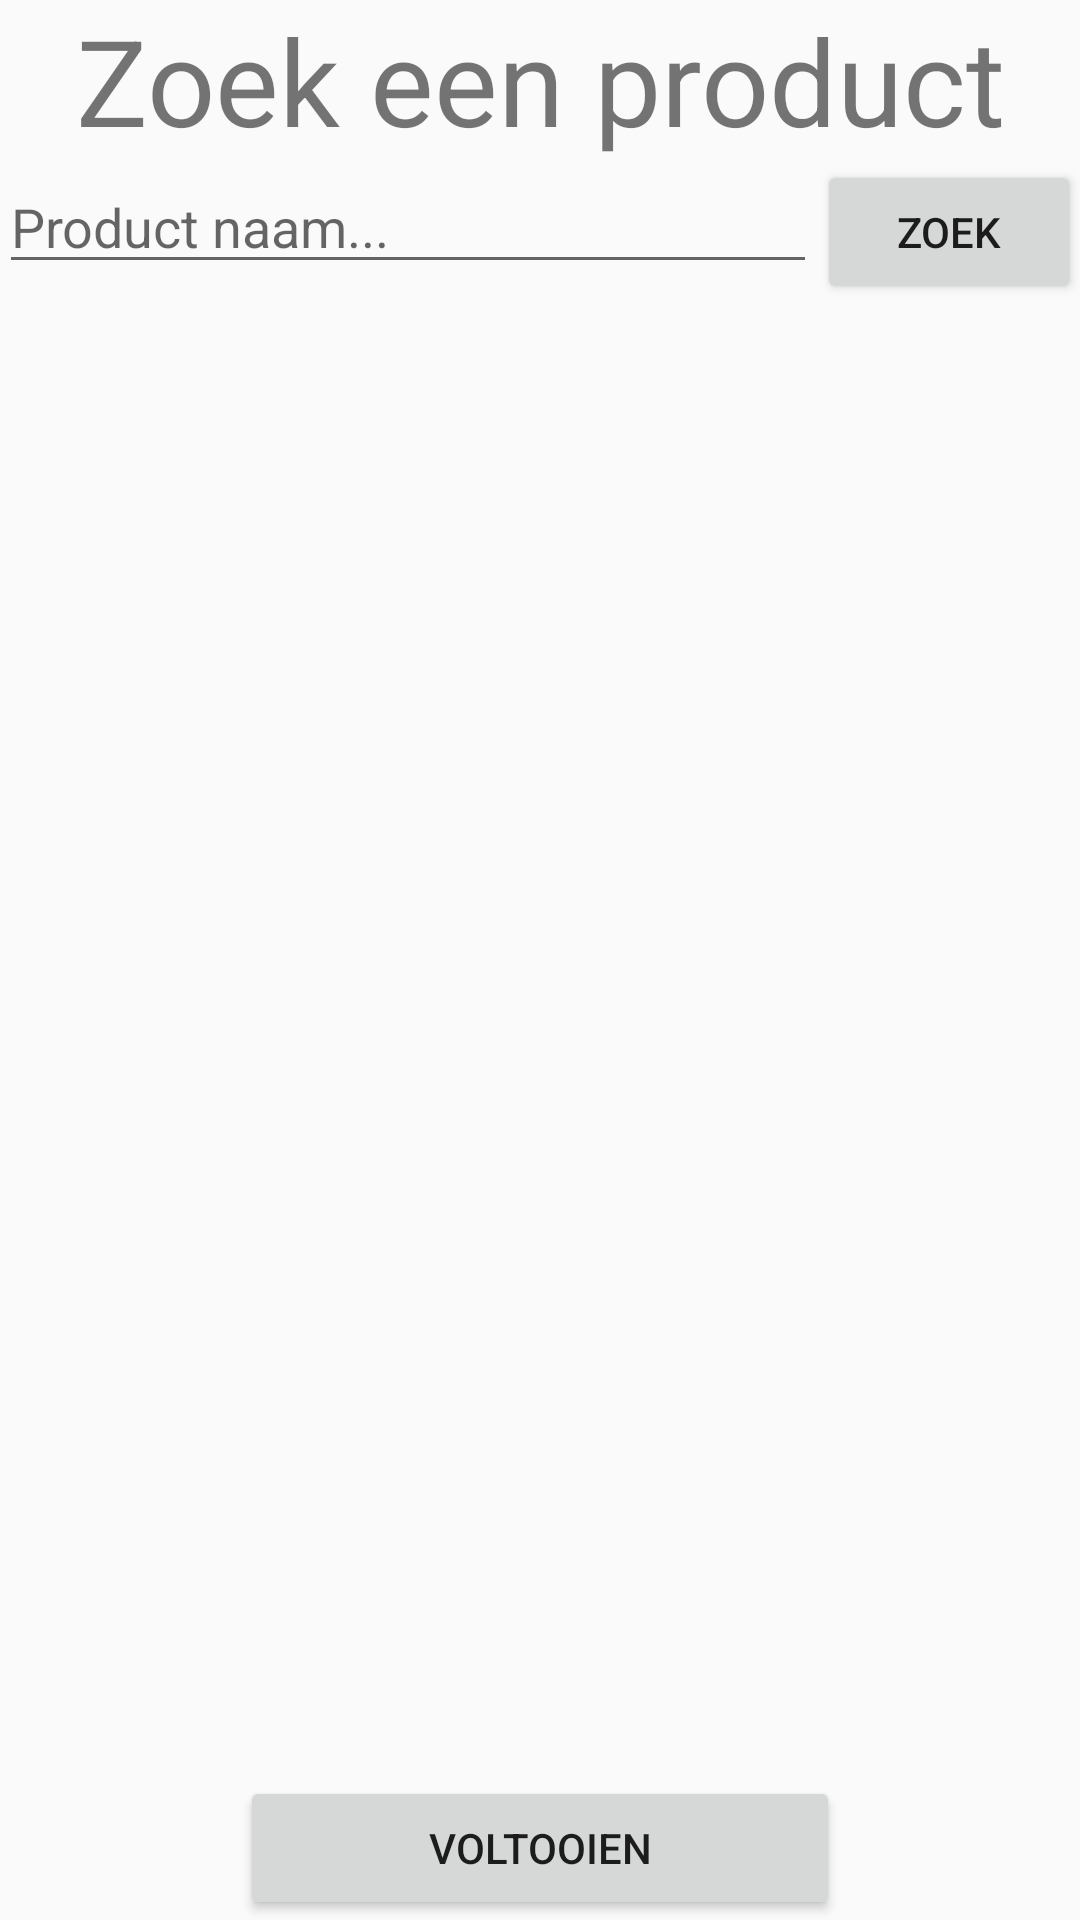

The Android layout XML behind this screen, and the referenced resources:
<!-- AndroidManifest.xml: application theme AppBaseTheme -->
<!-- res/layout/activity_choose_product.xml -->
<LinearLayout xmlns:android="http://schemas.android.com/apk/res/android"
    xmlns:tools="http://schemas.android.com/tools"
    android:layout_width="match_parent"
    android:layout_height="match_parent"
    android:orientation="vertical"
    android:weightSum="1"
    android:paddingLeft="@dimen/activity_horizontal_margin"
    android:paddingRight="@dimen/activity_horizontal_margin"
    android:paddingTop="@dimen/activity_vertical_margin"
    android:paddingBottom="@dimen/activity_vertical_margin"
    android:layout_margin="1dp"
    tools:context="com.example.quit.app.SetupChooseProduct">


    <TextView
        android:id="@+id/tvTitle"
        android:text="@string/title_activity_choose_product_product"
        android:layout_width="fill_parent"
        android:layout_height="wrap_content"
        android:gravity="center"
        android:textSize="40dp" />

    <LinearLayout
        android:layout_width="fill_parent"
        android:layout_height="wrap_content">
        <EditText
            android:id="@+id/etProduct"
            android:layout_weight="20"
            android:layout_width="fill_parent"
            android:layout_height="wrap_content"
            android:maxLines="1"
            android:singleLine="true"
            android:hint="@string/title_activity_choose_product_product_hint" />

        <Button
            android:id="@+id/bSearchProduct"
            android:text="@string/title_activity_choose_product_product_button_search"
            android:layout_width="wrap_content"
            android:layout_height="wrap_content" />
    </LinearLayout>

    <ListView
        android:id="@+id/lvResult"
        android:orientation="vertical"
        android:layout_width="match_parent"
        android:layout_height="0dip"
        android:layout_weight="1">
    </ListView>
    <Button
        android:layout_width="200dp"
        android:layout_height="wrap_content"
        android:layout_weight="0"
        android:text="@string/setup_complete"
        android:id="@+id/bSetupComplete"
        android:layout_marginTop="5dp"
        android:layout_gravity="center_horizontal"
        />

</LinearLayout>
<!-- resources referenced by this layout -->
<resources>
  <string name="setup_complete">Voltooien</string>
      // ChooseProduct
  <string name="title_activity_choose_product_product">Zoek een product</string>
      //Home
  <string name="title_activity_choose_product_product_button_search">Zoek</string>
  <string name="title_activity_choose_product_product_hint">Product naam...</string>
  <style name="AppBaseTheme" parent="Theme.AppCompat.Light">
          
      </style>
</resources>
